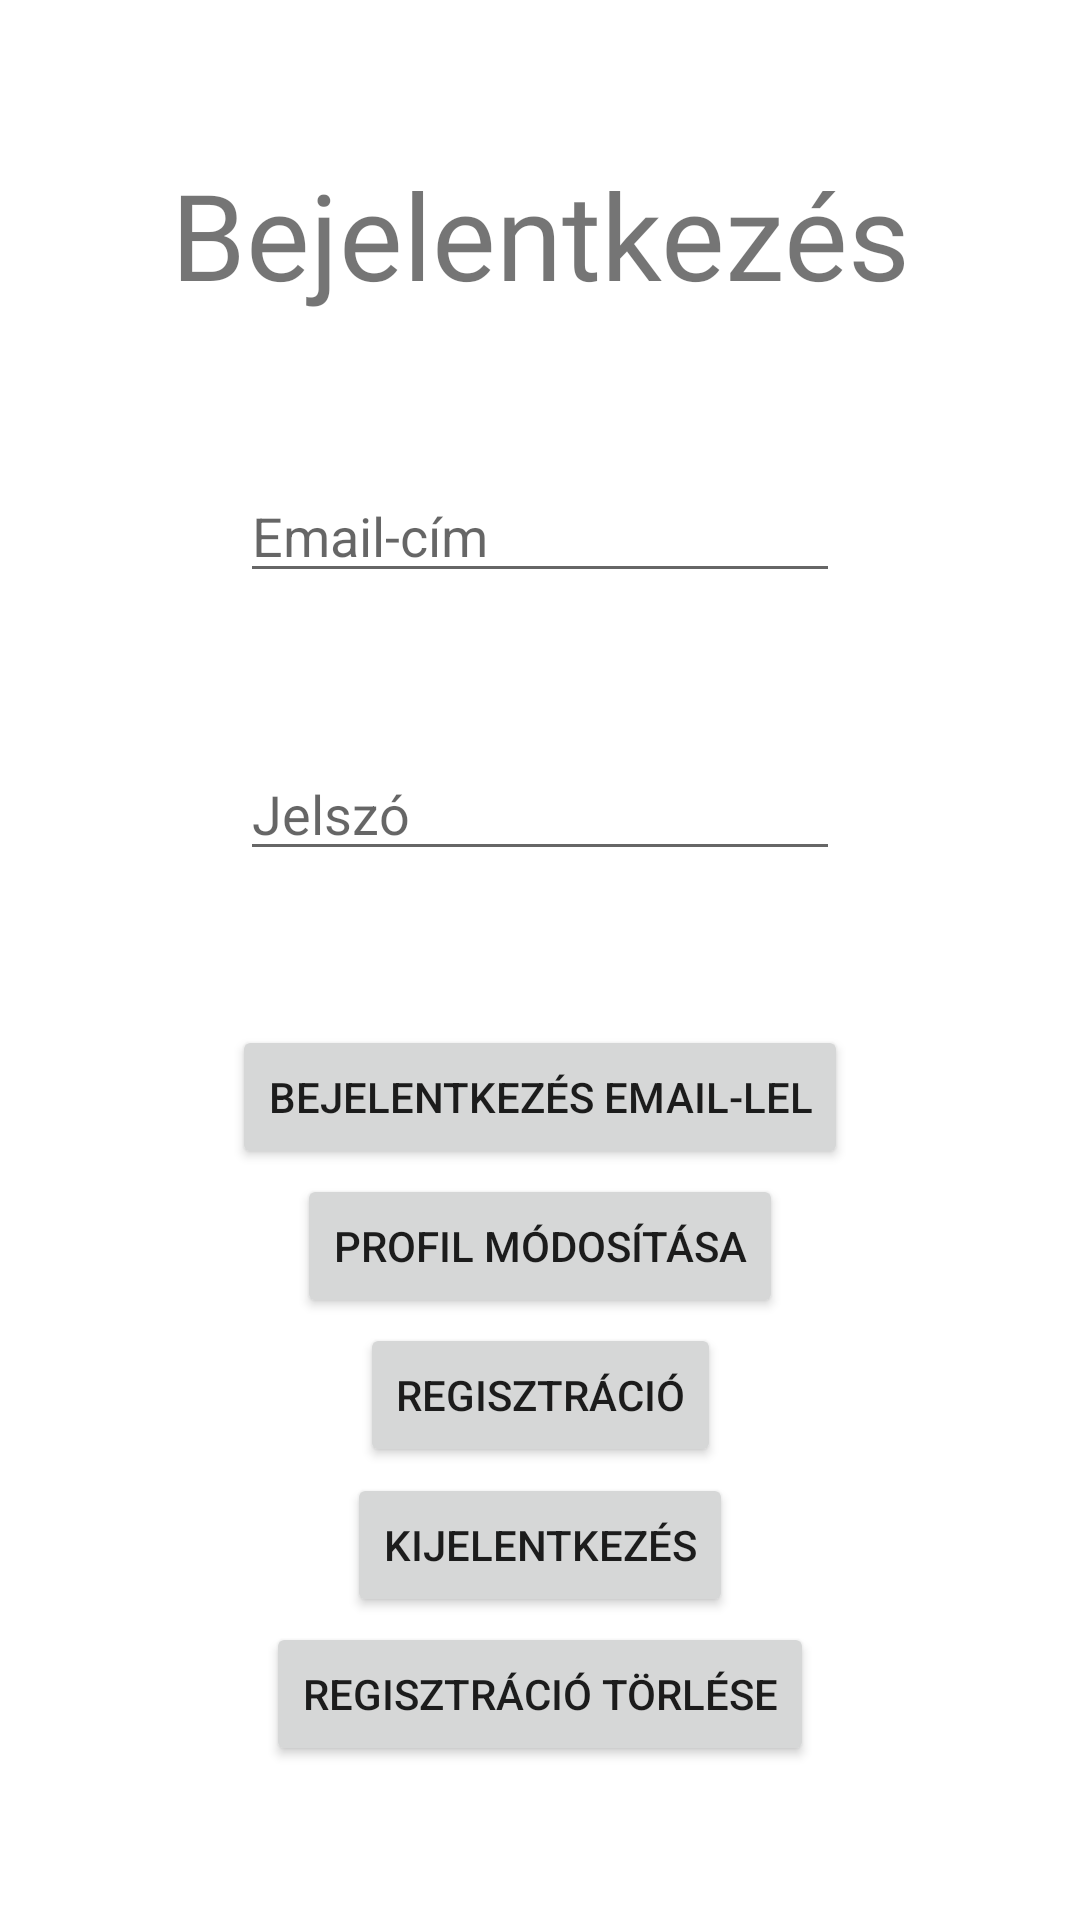

Layout XML and referenced resources for this Android screen:
<!-- AndroidManifest.xml: application theme Theme.Whacamole -->
<!-- res/layout/activity_login.xml -->
<?xml version="1.0" encoding="utf-8"?>
<androidx.constraintlayout.widget.ConstraintLayout xmlns:android="http://schemas.android.com/apk/res/android"
    xmlns:app="http://schemas.android.com/apk/res-auto"
    xmlns:tools="http://schemas.android.com/tools"
    android:layout_width="match_parent"
    android:layout_height="match_parent"
    tools:context=".LoginActivity" >

    <TextView
        android:id="@+id/loginText"
        android:layout_width="wrap_content"
        android:layout_height="wrap_content"
        android:fontFamily="@font/hearth_blues"
        android:text="@string/simple_login_text"
        android:textSize="40dp"
        app:layout_constraintBottom_toTopOf="@+id/emailAddressLogin"
        app:layout_constraintEnd_toEndOf="parent"
        app:layout_constraintStart_toStartOf="parent"
        app:layout_constraintTop_toTopOf="parent" />

    <EditText
        android:id="@+id/emailAddressLogin"
        android:layout_width="200dp"
        android:layout_height="wrap_content"
        android:hint="@string/email_address"
        android:inputType="textEmailAddress"
        app:layout_constraintBottom_toTopOf="@+id/passwordLogin"
        app:layout_constraintEnd_toEndOf="parent"
        app:layout_constraintStart_toStartOf="parent"
        app:layout_constraintTop_toBottomOf="@+id/loginText" />

    <EditText
        android:id="@+id/passwordLogin"
        android:layout_width="200dp"
        android:layout_height="wrap_content"
        android:hint="@string/password"
        android:inputType="textPassword"
        app:layout_constraintBottom_toTopOf="@+id/loginButton"
        app:layout_constraintEnd_toEndOf="parent"
        app:layout_constraintStart_toStartOf="parent"
        app:layout_constraintTop_toBottomOf="@+id/emailAddressLogin" />

    <Button
        android:id="@+id/loginButton"
        android:layout_width="wrap_content"
        android:layout_height="wrap_content"
        android:text="@string/login_w_email"
        app:layout_constraintBottom_toTopOf="@id/openRegisterForm"
        app:layout_constraintEnd_toEndOf="parent"
        app:layout_constraintStart_toStartOf="parent"
        app:layout_constraintTop_toBottomOf="@id/passwordLogin" />

    <Button
        android:id="@+id/updateUser"
        android:layout_width="wrap_content"
        android:layout_height="wrap_content"
        android:text="@string/edit_profile"
        app:layout_constraintBottom_toTopOf="@id/openRegisterForm"
        app:layout_constraintEnd_toEndOf="parent"
        app:layout_constraintStart_toStartOf="parent"
        app:layout_constraintTop_toBottomOf="@id/loginButton" />

    <Button
        android:id="@+id/openRegisterForm"
        android:layout_width="wrap_content"
        android:layout_height="wrap_content"
        android:text="@string/registration"
        app:layout_constraintBottom_toTopOf="@id/deleteRegistrationButton"
        app:layout_constraintEnd_toEndOf="parent"
        app:layout_constraintStart_toStartOf="parent"
        app:layout_constraintTop_toBottomOf="@id/loginButton" />

    <Button
        android:id="@+id/logoutButton"
        android:layout_width="wrap_content"
        android:layout_height="wrap_content"
        android:text="@string/logout"
        app:layout_constraintBottom_toTopOf="@id/deleteRegistrationButton"
        app:layout_constraintEnd_toEndOf="parent"
        app:layout_constraintStart_toStartOf="parent"
        app:layout_constraintTop_toBottomOf="@id/openRegisterForm" />

    <Button
        android:id="@+id/deleteRegistrationButton"
        android:layout_width="wrap_content"
        android:layout_height="wrap_content"
        android:text="@string/delete_registration"
        app:layout_constraintBottom_toBottomOf="parent"
        app:layout_constraintEnd_toEndOf="parent"
        app:layout_constraintStart_toStartOf="parent"
        app:layout_constraintTop_toBottomOf="@id/openRegisterForm" />

</androidx.constraintlayout.widget.ConstraintLayout>
<!-- resources referenced by this layout -->
<resources>
  <string name="delete_registration">Regisztráció törlése</string>
  <string name="edit_profile">profil módosítása</string>
  <string name="email_address">Email-cím</string>
  <string name="login_w_email">Bejelentkezés email-lel</string>
  <string name="logout">kijelentkezés</string>
  <string name="password">Jelszó</string>
  <string name="registration">Regisztráció</string>
  <string name="simple_login_text">Bejelentkezés</string>
  <style name="Theme.Whacamole" parent="Theme.MaterialComponents.DayNight.NoActionBar">
          
          <item name="colorPrimary">@color/purple_500</item>
          <item name="colorPrimaryVariant">@color/purple_700</item>
          <item name="colorOnPrimary">@color/white</item>
          
          <item name="colorSecondary">@color/teal_200</item>
          <item name="colorSecondaryVariant">@color/teal_700</item>
          <item name="colorOnSecondary">@color/black</item>
          
          <item name="android:statusBarColor" tools:targetApi="l">?attr/colorPrimaryVariant</item>
          
      </style>
  <color name="purple_500">#FF6200EE</color>
  <color name="purple_700">#FF3700B3</color>
  <color name="white">#FFFFFFFF</color>
  <color name="teal_200">#FF03DAC5</color>
  <color name="teal_700">#FF018786</color>
  <color name="black">#FF000000</color>
</resources>
